Labelled photos from "crops", an image-classification folder in kiamparkyuanhhh-svg/nn-project-BAI_A2009F-2509005. The possible labels are: bottle, coconut exocarp, drain inlet, tire, vase.

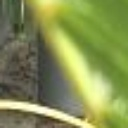
Label: vase

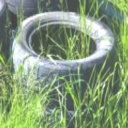
Label: tire

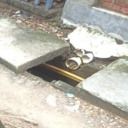
Label: drain inlet

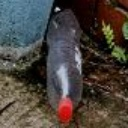
Label: bottle

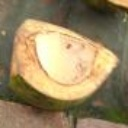
Label: coconut exocarp

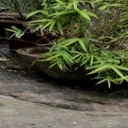
Label: vase
